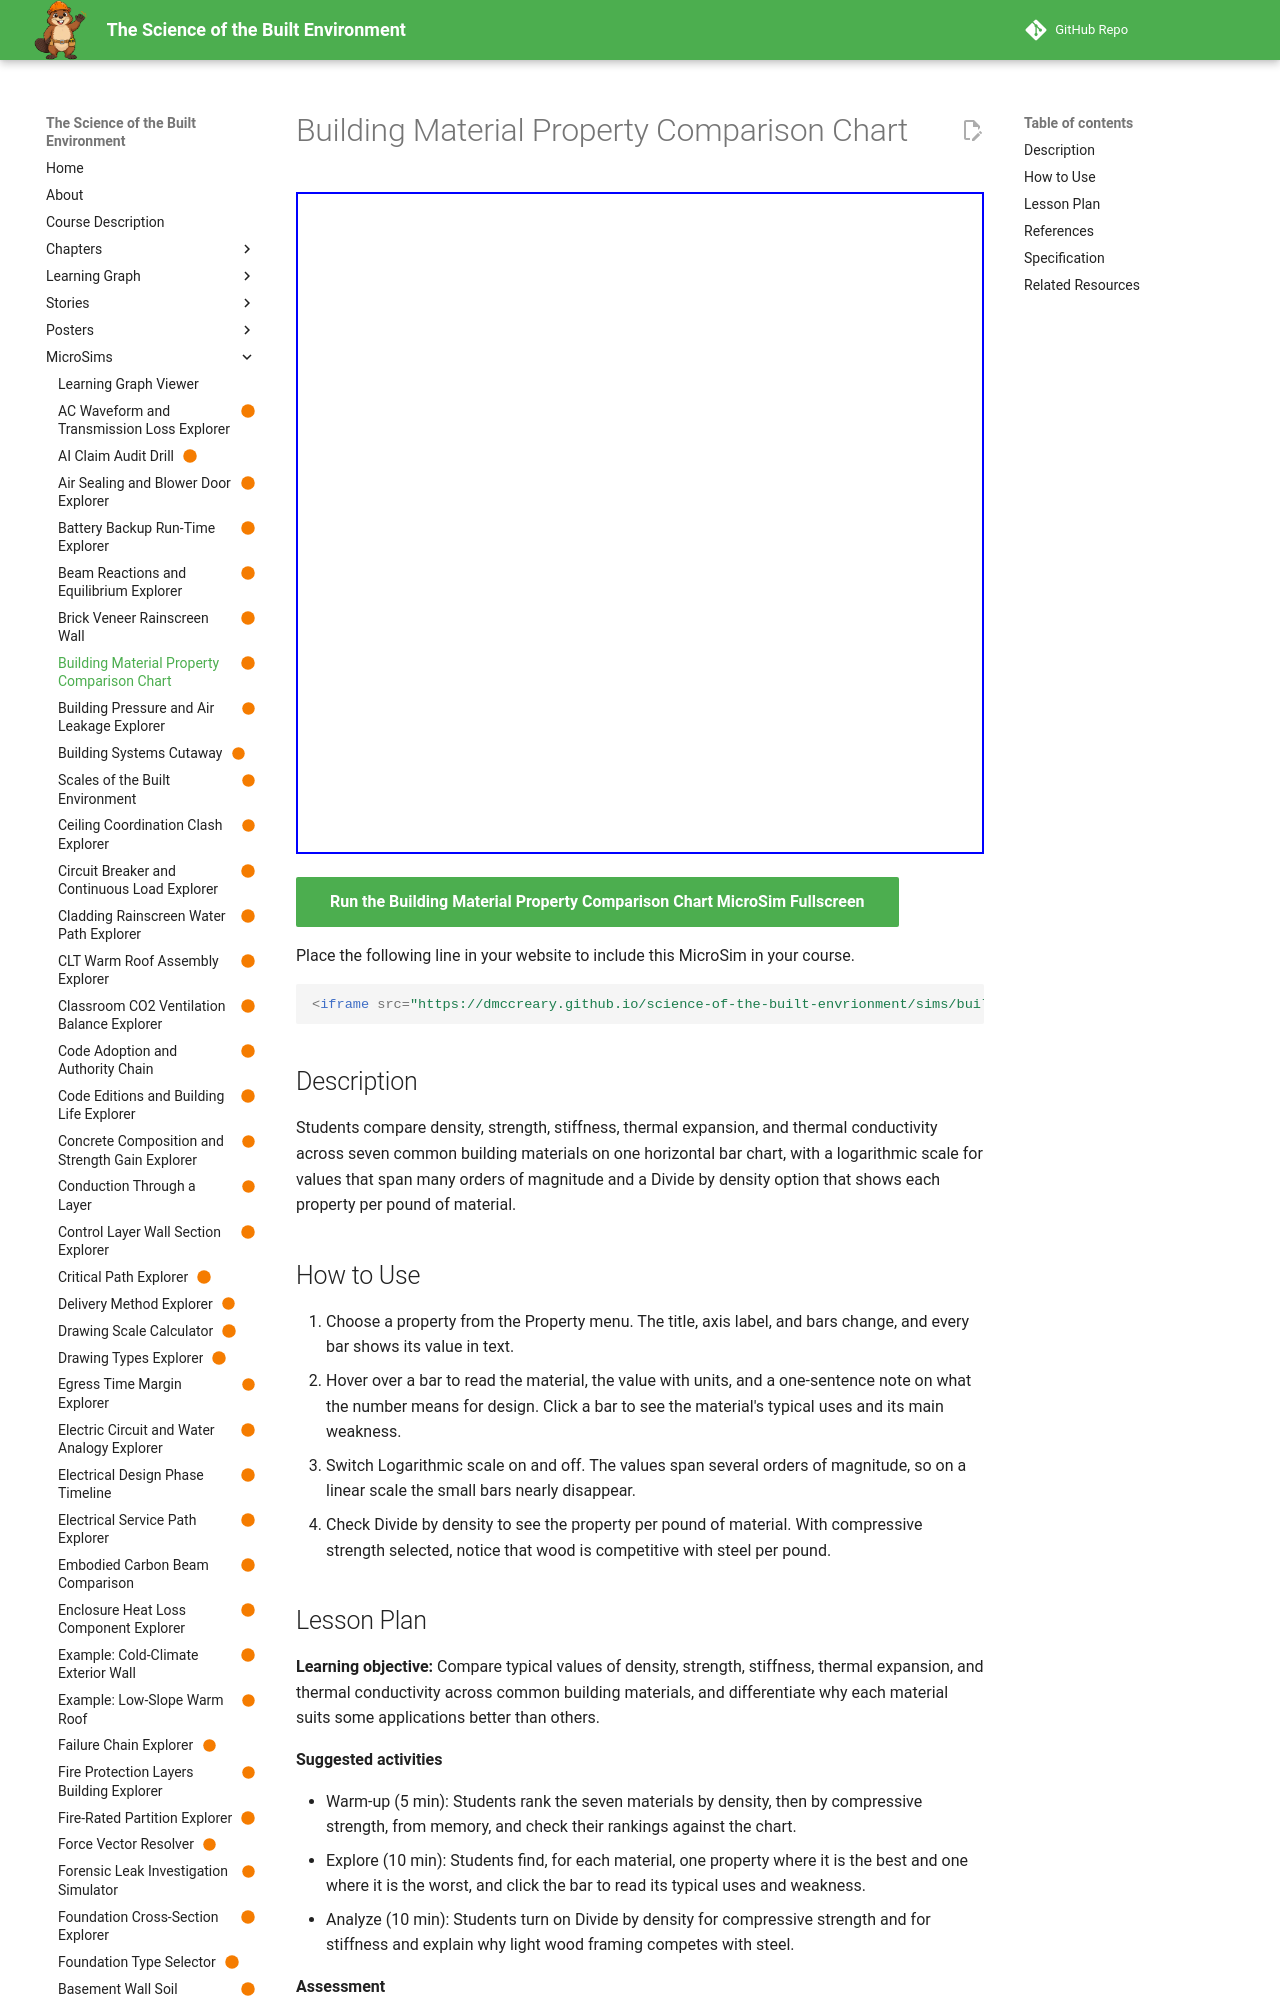

repository: dmccreary/science-of-the-built-envrionment · page: sims/building-material-property-comparison-chart/index.html · generator: mkdocs

---
title: "Building Material Property Comparison Chart"
description: "Students compare density, strength, stiffness, thermal expansion, and thermal conductivity across seven common building materials on one horizontal bar chart, with a logarithmic scale for values that span many orders of magnitude and a Divide by density option that shows each property per pound of material."
image: /sims/building-material-property-comparison-chart/building-material-property-comparison-chart.png
og:image: /sims/building-material-property-comparison-chart/building-material-property-comparison-chart.png
twitter:image: /sims/building-material-property-comparison-chart/building-material-property-comparison-chart.png
social:
   cards: false
status: built
library: Chart.js
bloom_level: Analyze
---

# Building Material Property Comparison Chart

<iframe src="main.html" width="100%" height="662" scrolling="no"></iframe>

[Run the Building Material Property Comparison Chart MicroSim Fullscreen](main.html){ .md-button .md-button--primary }

Place the following line in your website to include this MicroSim in your course.

```html
<iframe src="https://dmccreary.github.io/science-of-the-built-envrionment/sims/building-material-property-comparison-chart/main.html" width="100%" height="662" scrolling="no"></iframe>
```

## Description

Students compare density, strength, stiffness, thermal expansion, and thermal conductivity across seven common building materials on one horizontal bar chart, with a logarithmic scale for values that span many orders of magnitude and a Divide by density option that shows each property per pound of material.

## How to Use

1. Choose a property from the Property menu. The title, axis label, and bars change, and every bar shows its value in text.
2. Hover over a bar to read the material, the value with units, and a one-sentence note on what the number means for design. Click a bar to see the material's typical uses and its main weakness.
3. Switch Logarithmic scale on and off. The values span several orders of magnitude, so on a linear scale the small bars nearly disappear.
4. Check Divide by density to see the property per pound of material. With compressive strength selected, notice that wood is competitive with steel per pound.
